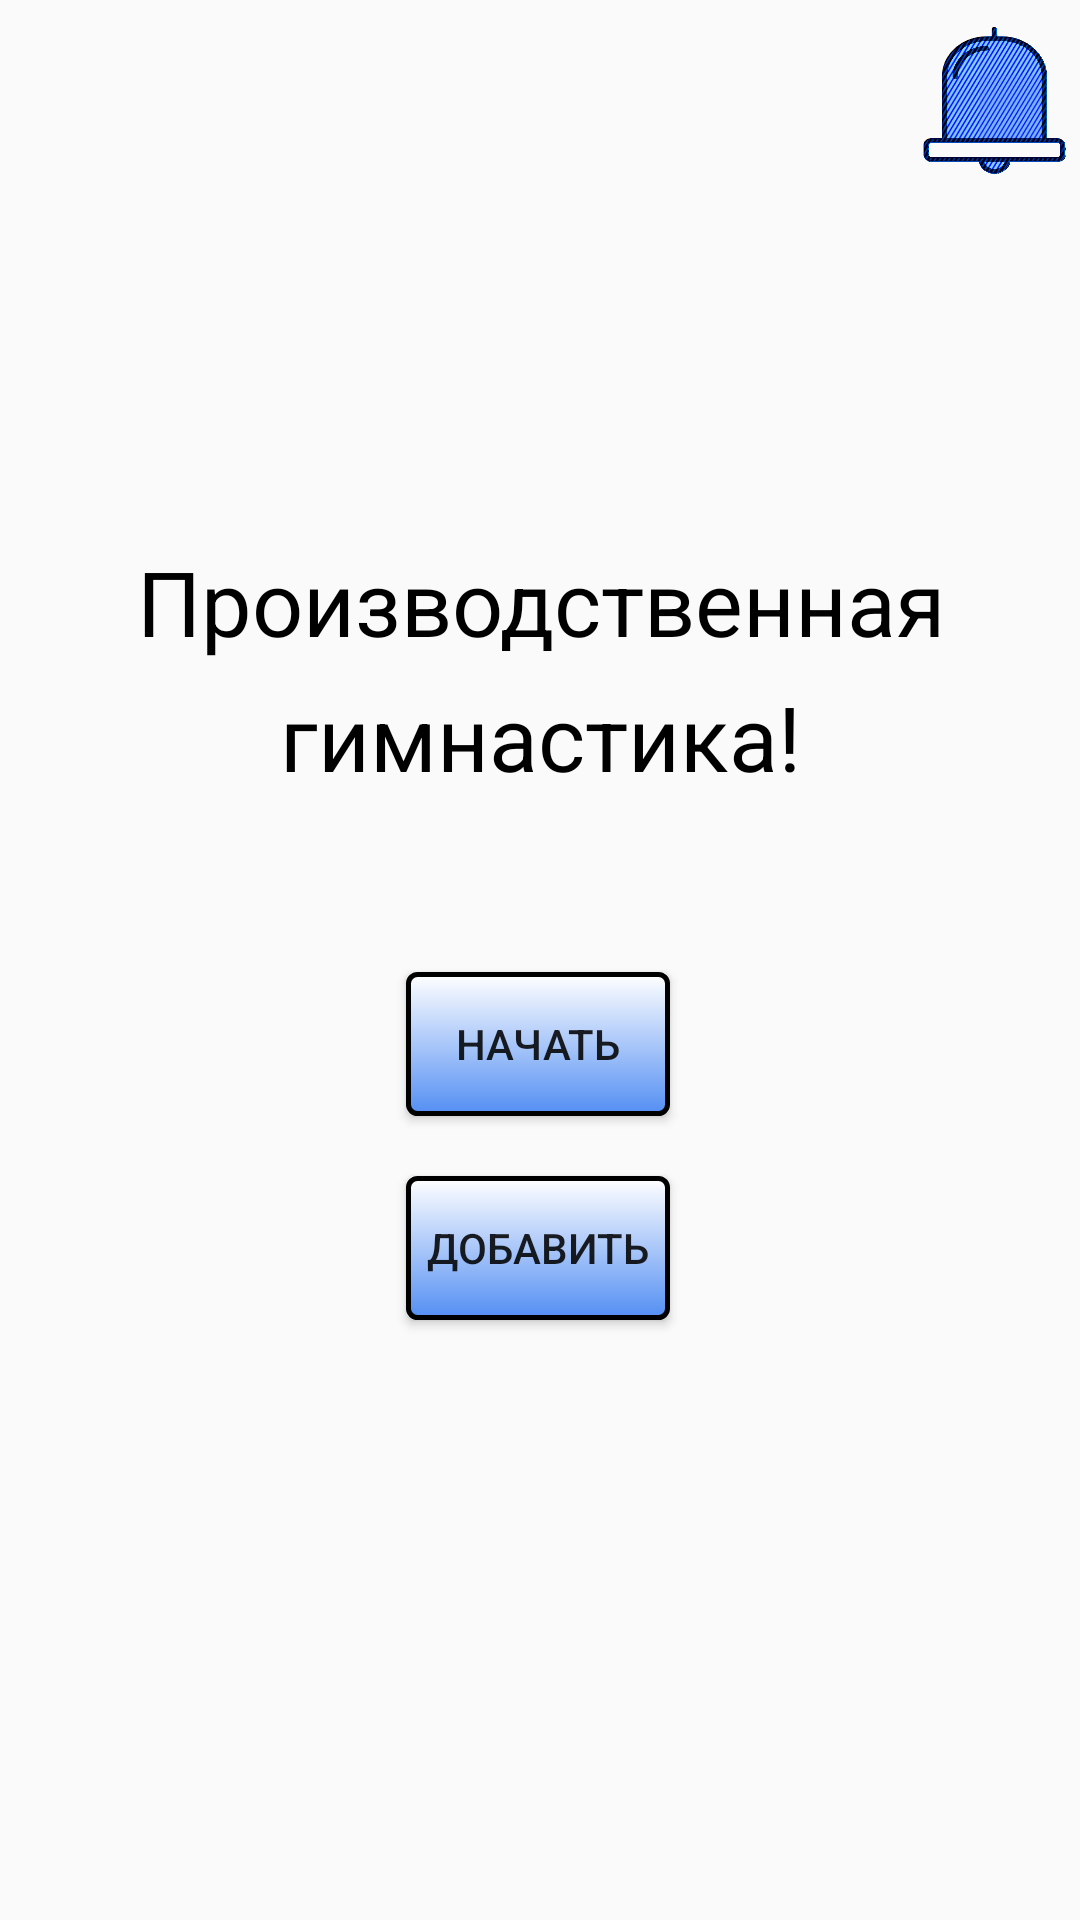

Write the Android layout XML for this screen, with the resource values it uses.
<!-- AndroidManifest.xml: application theme AppTheme -->
<!-- res/layout/hello_main.xml -->
<?xml version="1.0" encoding="utf-8"?>
<androidx.constraintlayout.widget.ConstraintLayout xmlns:android="http://schemas.android.com/apk/res/android"
    xmlns:app="http://schemas.android.com/apk/res-auto"
    xmlns:tools="http://schemas.android.com/tools"
    android:layout_width="match_parent"
    android:layout_height="match_parent"
    tools:context=".MainActivity">

    <Button
        android:id="@+id/start"
        android:layout_width="wrap_content"
        android:layout_height="wrap_content"
        android:layout_marginTop="324dp"
        android:background="@drawable/my_button_bg"
        android:text="@string/start"
        app:layout_constraintEnd_toEndOf="parent"
        app:layout_constraintHorizontal_bias="0.498"
        app:layout_constraintStart_toStartOf="parent"
        app:layout_constraintTop_toTopOf="parent" />

    <Button
        android:background="@drawable/my_button_bg"
        android:id="@+id/add"
        android:layout_width="wrap_content"
        android:layout_height="wrap_content"
        android:layout_marginTop="20dp"
        android:text="@string/add"
        app:layout_constraintEnd_toEndOf="parent"
        app:layout_constraintHorizontal_bias="0.498"
        app:layout_constraintStart_toStartOf="parent"
        app:layout_constraintTop_toBottomOf="@+id/start" />

    <TextView
        android:id="@+id/title"
        android:layout_width="wrap_content"
        android:layout_height="wrap_content"
        android:gravity="center"
        android:lineSpacingExtra="10dp"
        android:text="@string/app_name"
        android:textColor="#000000"
        android:textSize="30sp"
        app:layout_constraintBottom_toTopOf="@+id/start"
        app:layout_constraintEnd_toEndOf="parent"
        app:layout_constraintHorizontal_bias="1.0"
        app:layout_constraintStart_toStartOf="parent"
        app:layout_constraintTop_toTopOf="parent"
        app:layout_constraintVertical_bias="0.755" />

    <Button
        android:id="@+id/notification"
        android:layout_width="57dp"
        android:layout_height="59dp"
        android:layout_marginTop="4dp"
        android:background="@drawable/kolo2"
        app:layout_constraintEnd_toEndOf="parent"
        app:layout_constraintTop_toTopOf="parent" />
</androidx.constraintlayout.widget.ConstraintLayout>
<!-- resources referenced by this layout -->
<resources>
  <!-- drawable kolo2: png bitmap (drawable-v24, 571706 bytes) -->
  <!-- drawable my_button_bg (drawable) -->
  <?xml version="1.0" encoding="utf-8"?>
  <shape xmlns:android="http://schemas.android.com/apk/res/android"
      android:shape="rectangle">
      <gradient android:startColor="#FFFFFF"
          android:endColor="@color/colorAccent1"
          android:angle="270" />
      <corners android:radius="3dp" />
      <stroke android:width="5px" android:color="#000000" />
  </shape>
  <string name="add">Добавить</string>
  <string name="app_name">Производственная гимнастика!</string>
  <string name="start">Начать</string>
  <style name="AppTheme" parent="Theme.AppCompat.Light.NoActionBar">
          
          <item name="colorPrimary">@color/colorPrimary</item>
          <item name="colorPrimaryDark">#E7000000</item>
          <item name="colorAccent">#C82196F3</item>
      </style>
  <color name="colorAccent1">#548FF3</color>
  <color name="colorPrimary">#008577</color>
</resources>
